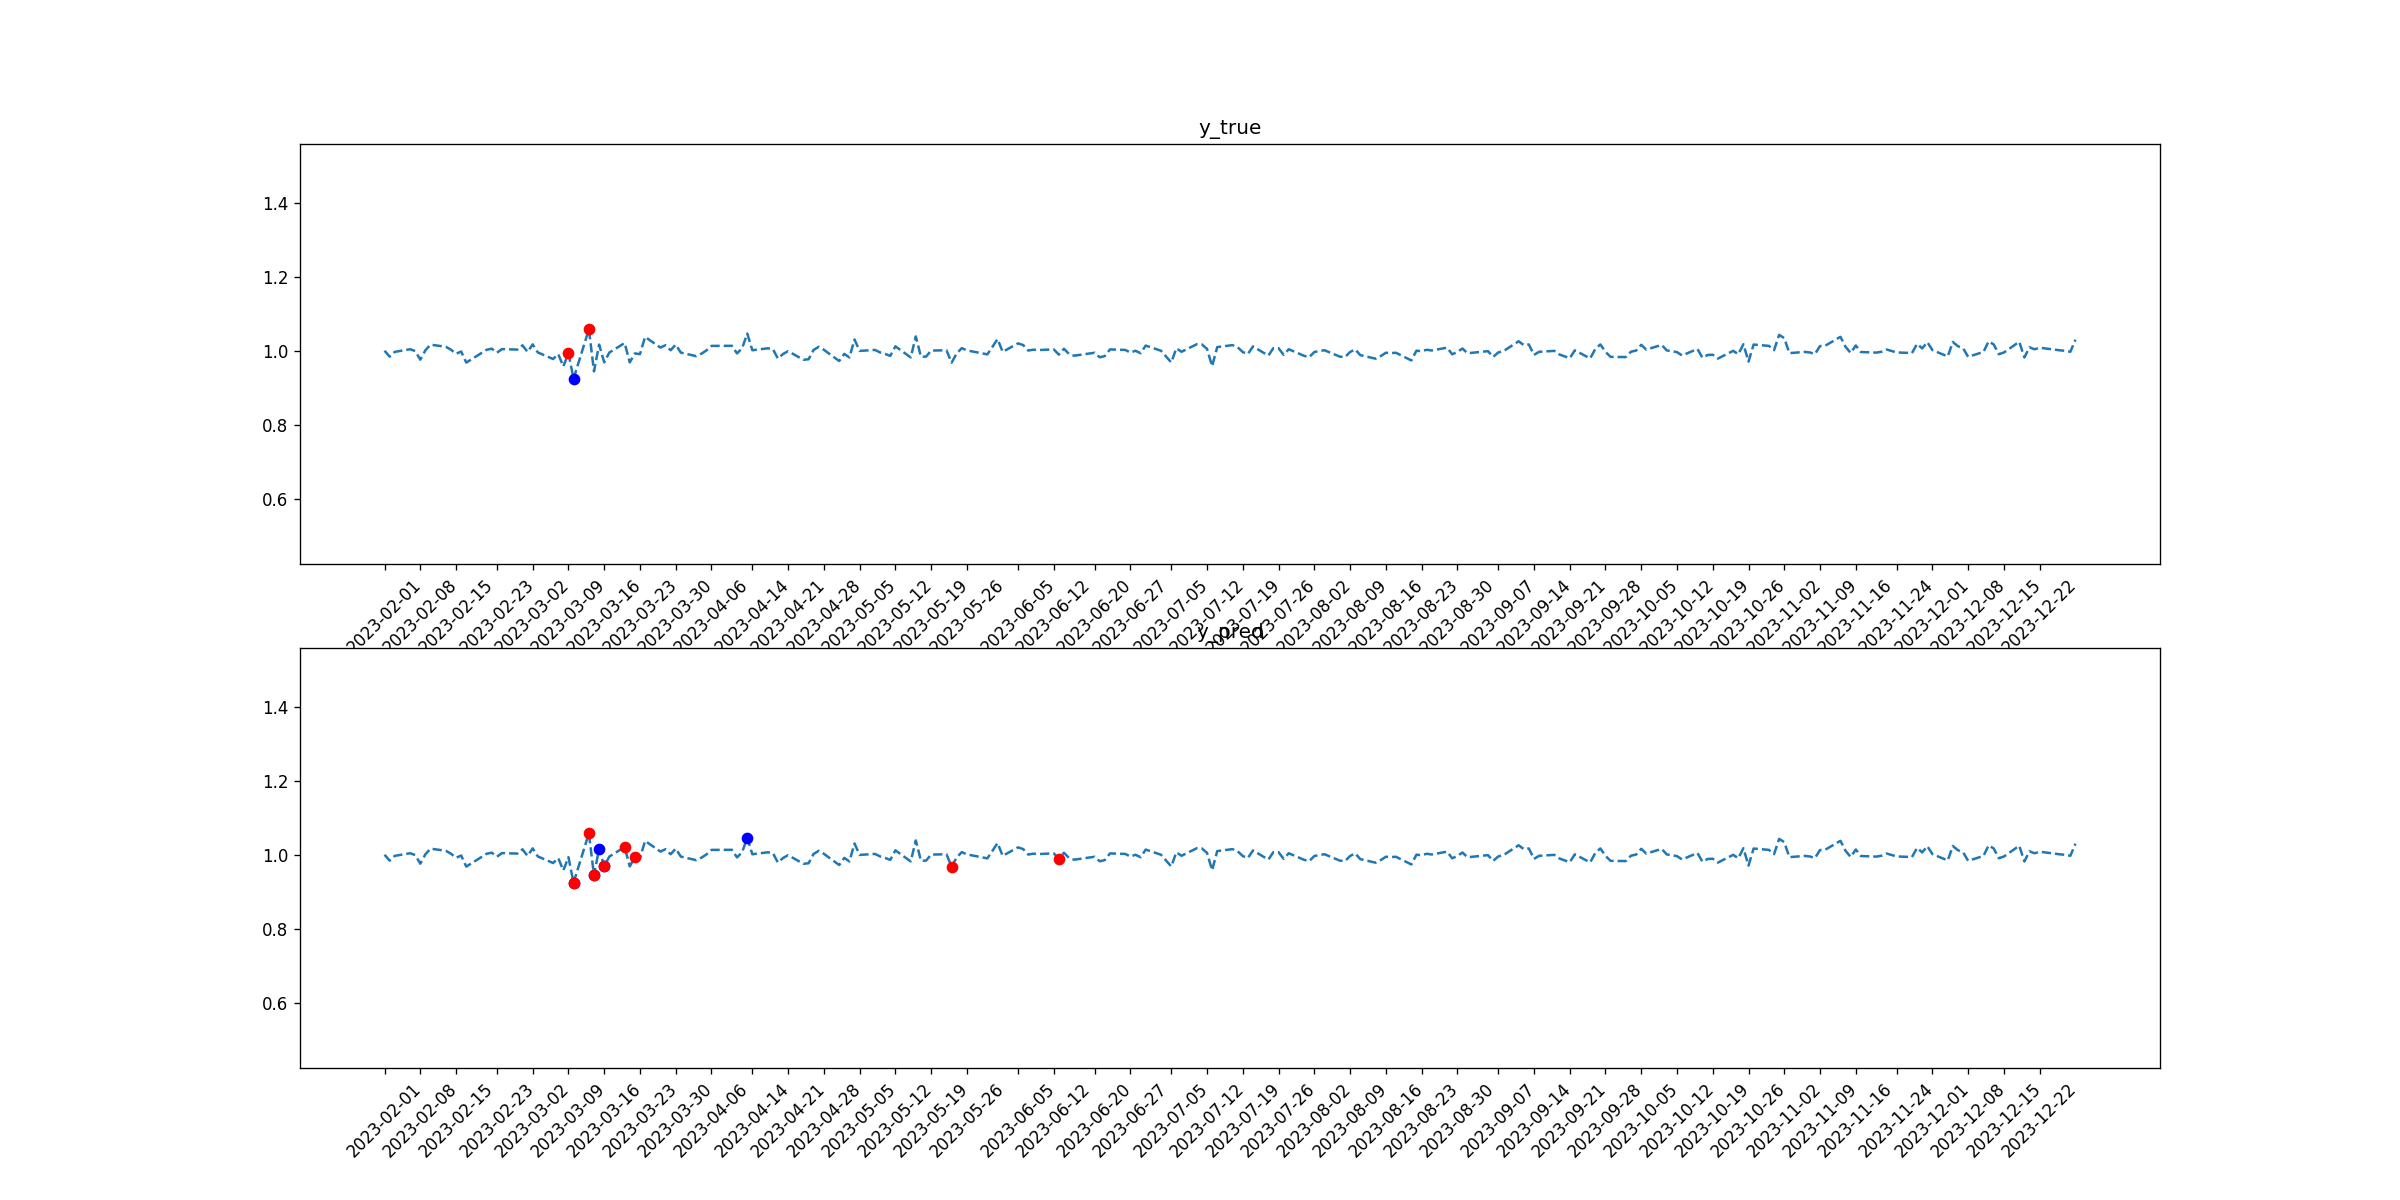

The table this chart was drawn from, first rows:
tid, symbol, close, target_1, pred_1, target_2, pred_2
2023-02-01, C, 1.001, 0, 0, 0, 0
2023-02-02, C, 0.9853, 0, 0, 0, 0
2023-02-03, C, 0.9982, 0, 0, 0, 0
2023-02-06, C, 1.005, 0, 0, 0, 0
2023-02-07, C, 1, 0, 0, 0, 0
2023-02-08, C, 0.9771, 0, 0, 0, 0
2023-02-09, C, 1.003, 0, 0, 0, 0
2023-02-10, C, 1.018, 0, 0, 0, 0
2023-02-13, C, 1.012, 0, 0, 0, 0
2023-02-14, C, 1.004, 0, 0, 0, 0
2023-02-15, C, 0.9931, 0, 0, 0, 0
2023-02-16, C, 0.9992, 0, 0, 0, 0
2023-02-17, C, 0.9693, 0, 0, 0, 0
2023-02-21, C, 1.004, 0, 0, 0, 0
2023-02-22, C, 1.007, 0, 0, 0, 0
2023-02-23, C, 0.996, 0, 0, 0, 0
2023-02-24, C, 1.006, 0, 0, 0, 0
2023-02-27, C, 1.004, 0, 0, 0, 0
2023-02-28, C, 1.016, 0, 0, 0, 0
2023-03-01, C, 0.9981, 0, 0, 0, 0
2023-03-02, C, 1.018, 0, 0, 0, 0
2023-03-03, C, 0.9968, 0, 0, 0, 0
2023-03-06, C, 0.9789, 0, 0, 0, 0
2023-03-07, C, 0.9922, 0, 0, 0, 0
2023-03-08, C, 0.959, 0, 0, 0, 0
2023-03-09, C, 0.9947, 0, 0, 1, 0
2023-03-10, C, 0.9255, 1, 1, 0, 1
2023-03-13, C, 1.059, 0, 0, 1, 1
2023-03-14, C, 0.9456, 0, 1, 0, 1
2023-03-15, C, 1.018, 0, 1, 0, 0
2023-03-16, C, 0.97, 0, 1, 0, 1
2023-03-17, C, 0.9964, 0, 0, 0, 0
2023-03-20, C, 1.022, 0, 0, 0, 1
2023-03-21, C, 0.9698, 0, 0, 0, 0
2023-03-22, C, 0.9941, 0, 0, 0, 1
2023-03-23, C, 0.9922, 0, 0, 0, 0
2023-03-24, C, 1.039, 0, 0, 0, 0
2023-03-27, C, 1.01, 0, 0, 0, 0
2023-03-28, C, 1.016, 0, 0, 0, 0
2023-03-29, C, 1.003, 0, 0, 0, 0
2023-03-30, C, 1.018, 0, 0, 0, 0
2023-03-31, C, 0.9962, 0, 0, 0, 0
2023-04-03, C, 0.9867, 0, 0, 0, 0
2023-04-04, C, 0.9931, 0, 0, 0, 0
2023-04-05, C, 1.002, 0, 0, 0, 0
2023-04-06, C, 1.014, 0, 0, 0, 0
2023-04-10, C, 1.015, 0, 0, 0, 0
2023-04-11, C, 0.9941, 0, 0, 0, 0
2023-04-12, C, 1.008, 0, 0, 0, 0
2023-04-13, C, 1.048, 0, 1, 0, 0
2023-04-14, C, 1.003, 0, 0, 0, 0
2023-04-17, C, 1.008, 0, 0, 0, 0
2023-04-18, C, 1.006, 0, 0, 0, 0
2023-04-19, C, 0.9802, 0, 0, 0, 0
2023-04-20, C, 0.9925, 0, 0, 0, 0
2023-04-21, C, 1.0, 0, 0, 0, 0
2023-04-24, C, 0.977, 0, 0, 0, 0
2023-04-25, C, 0.9783, 0, 0, 0, 0
2023-04-26, C, 1.004, 0, 0, 0, 0
2023-04-27, C, 1.012, 0, 0, 0, 0
... 170 more rows
